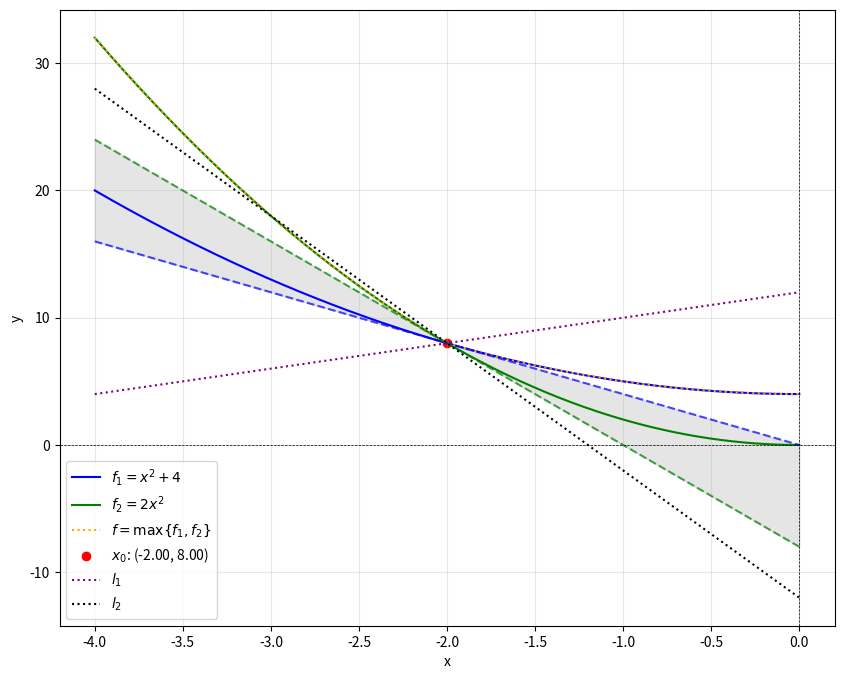

Generate this figure with matplotlib:
import numpy as np
import matplotlib.pyplot as plt
from sympy import symbols, Eq, solve, diff

# Define the functions and variables
x = symbols('x')
f1 = x**2 + 4
f2 = 2 * x**2

# Find the points of intersection
intersection_points = solve(Eq(f1, f2), x)
intersection_points = [[float(p) for p in intersection_points][0]]

# Compute derivatives (slopes) of the functions
f1_derivative = diff(f1, x)
f2_derivative = diff(f2, x)

# Generate x values for plotting
x_vals = np.linspace(-4, 0, 500)
f1_vals = x_vals**2 + 4
f2_vals = 2 * x_vals**2
f = [x**2 + 4 if x**2 + 4 > 2 * x**2 else 2 * x**2 for x in x_vals]

# Plot the functions and additional features
plt.figure(figsize=(10, 8))
plt.plot(x_vals, f1_vals, label=r"$f_1 = x^2 + 4$", color="blue")
plt.plot(x_vals, f2_vals, label=r"$f_2 = 2x^2$", color="green")
plt.plot(x_vals, f, ":", label=r"$f = \max\{f_1, f_2\}$", color="orange")

for point in intersection_points:
    y1 = point**2 + 4
    y2 = 2 * point**2
    
    slope1 = float(f1_derivative.subs(x, point))
    slope2 = float(f2_derivative.subs(x, point))
    
    # Tangent lines
    y_tangent1 = slope1 * (x_vals - point) + y1
    plt.plot(x_vals, y_tangent1, '--', color="blue", alpha=0.7)
    
    y_tangent2 = slope2 * (x_vals - point) + y2
    plt.plot(x_vals, y_tangent2, '--', color="green", alpha=0.7)
    
    # Mark intersection points
    plt.scatter([point], [y1], color="red", label=r"$x_0$: " + f"({point:.2f}, {y1:.2f})")
    
    # Fill the area between the tangent lines
    plt.fill_between(x_vals, y_tangent1, y_tangent2, color="gray", alpha=0.2)

# Draw lines passing through intersection points
for point in intersection_points:
    y1 = point**2 + 4
    plt.plot(x_vals, (2 * x_vals - 2 * point) + y1, ':', color="purple", label=r"$l_1$")

    y2 = point**2 + 4
    plt.plot(x_vals, 10 * (point - x_vals) + y2, ':', color="black", label=r"$l_2$")

# Customize the plot
plt.axhline(0, color="black", linewidth=0.5, linestyle="--")
plt.axvline(0, color="black", linewidth=0.5, linestyle="--")
plt.legend()
plt.xlabel("x")
plt.ylabel("y")
plt.grid(alpha=0.3)
plt.show()
